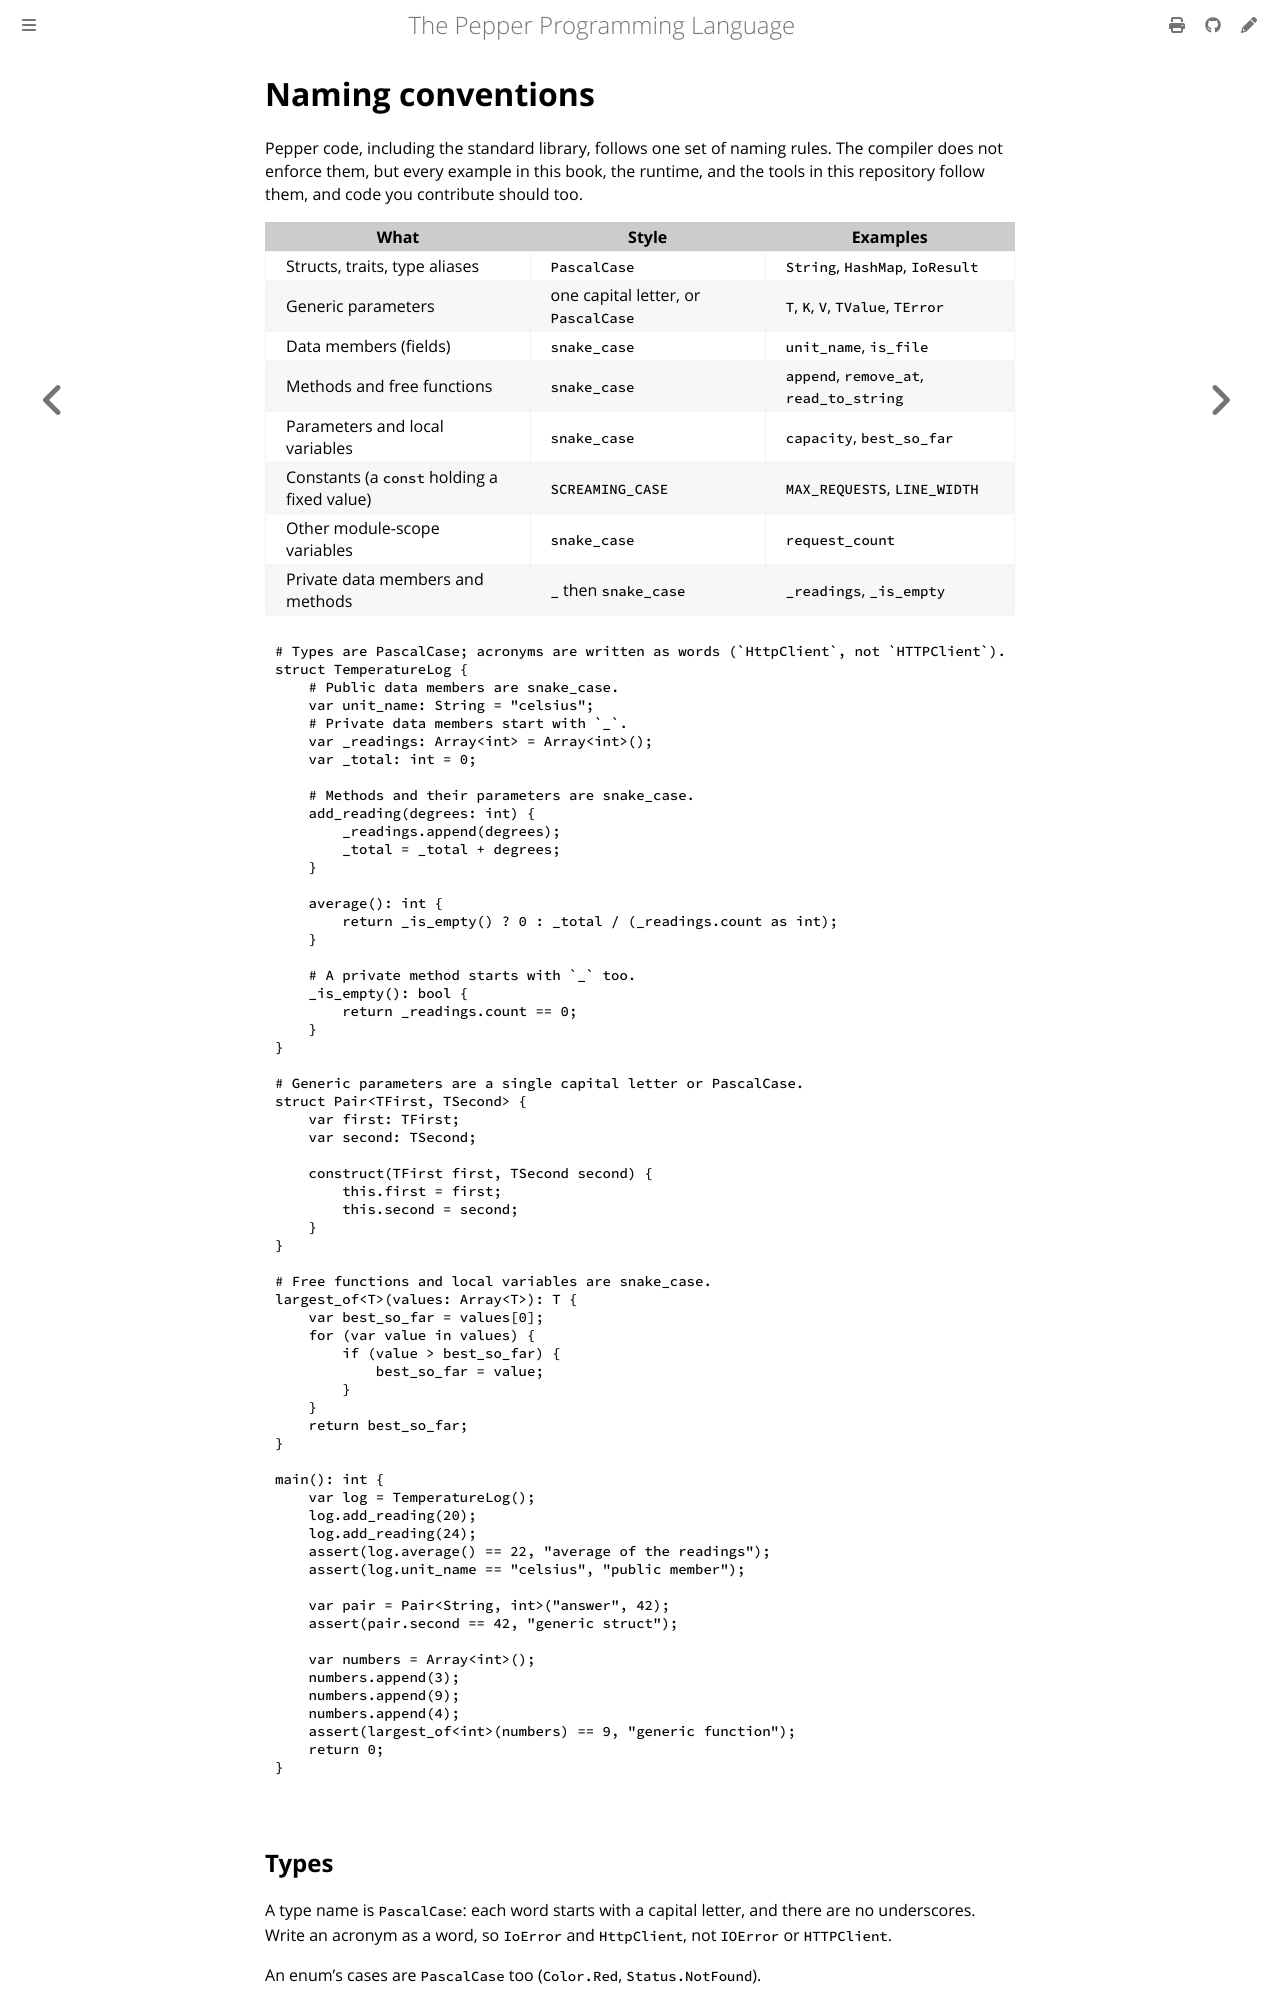

repository: pep-lang/pepper · page: 0.10.0/language/naming.html · generator: mdbook

# Naming conventions

Pepper code, including the standard library, follows one set of naming rules.
The compiler does not enforce them, but every example in this book, the
runtime, and the tools in this repository follow them, and code you
contribute should too.

| What | Style | Examples |
| --- | --- | --- |
| Structs, traits, type aliases | `PascalCase` | `String`, `HashMap`, `IoResult` |
| Generic parameters | one capital letter, or `PascalCase` | `T`, `K`, `V`, `TValue`, `TError` |
| Data members (fields) | `snake_case` | `unit_name`, `is_file` |
| Methods and free functions | `snake_case` | `append`, `remove_at`, `read_to_string` |
| Parameters and local variables | `snake_case` | `capacity`, `best_so_far` |
| Constants (a `const` holding a fixed value) | `SCREAMING_CASE` | `MAX_REQUESTS`, `LINE_WIDTH` |
| Other module-scope variables | `snake_case` | `request_count` |
| Private data members and methods | `_` then `snake_case` | `_readings`, `_is_empty` |

```pepper
{{#include ../../examples/naming-basics.pep}}
```

## Types

A type name is `PascalCase`: each word starts with a capital letter, and there
are no underscores. Write an acronym as a word, so `IoError` and `HttpClient`,
not `IOError` or `HTTPClient`.

An enum's cases are `PascalCase` too (`Color.Red`, `Status.NotFound`).

A generic parameter is either a single capital letter (`T`, `U`, `K`, `V`) or
a `PascalCase` name, which by convention starts with `T` (`TValue`,
`TError`). Use a single letter when the parameter's role is obvious, and a
name when a declaration has several parameters that a reader has to tell
apart.
